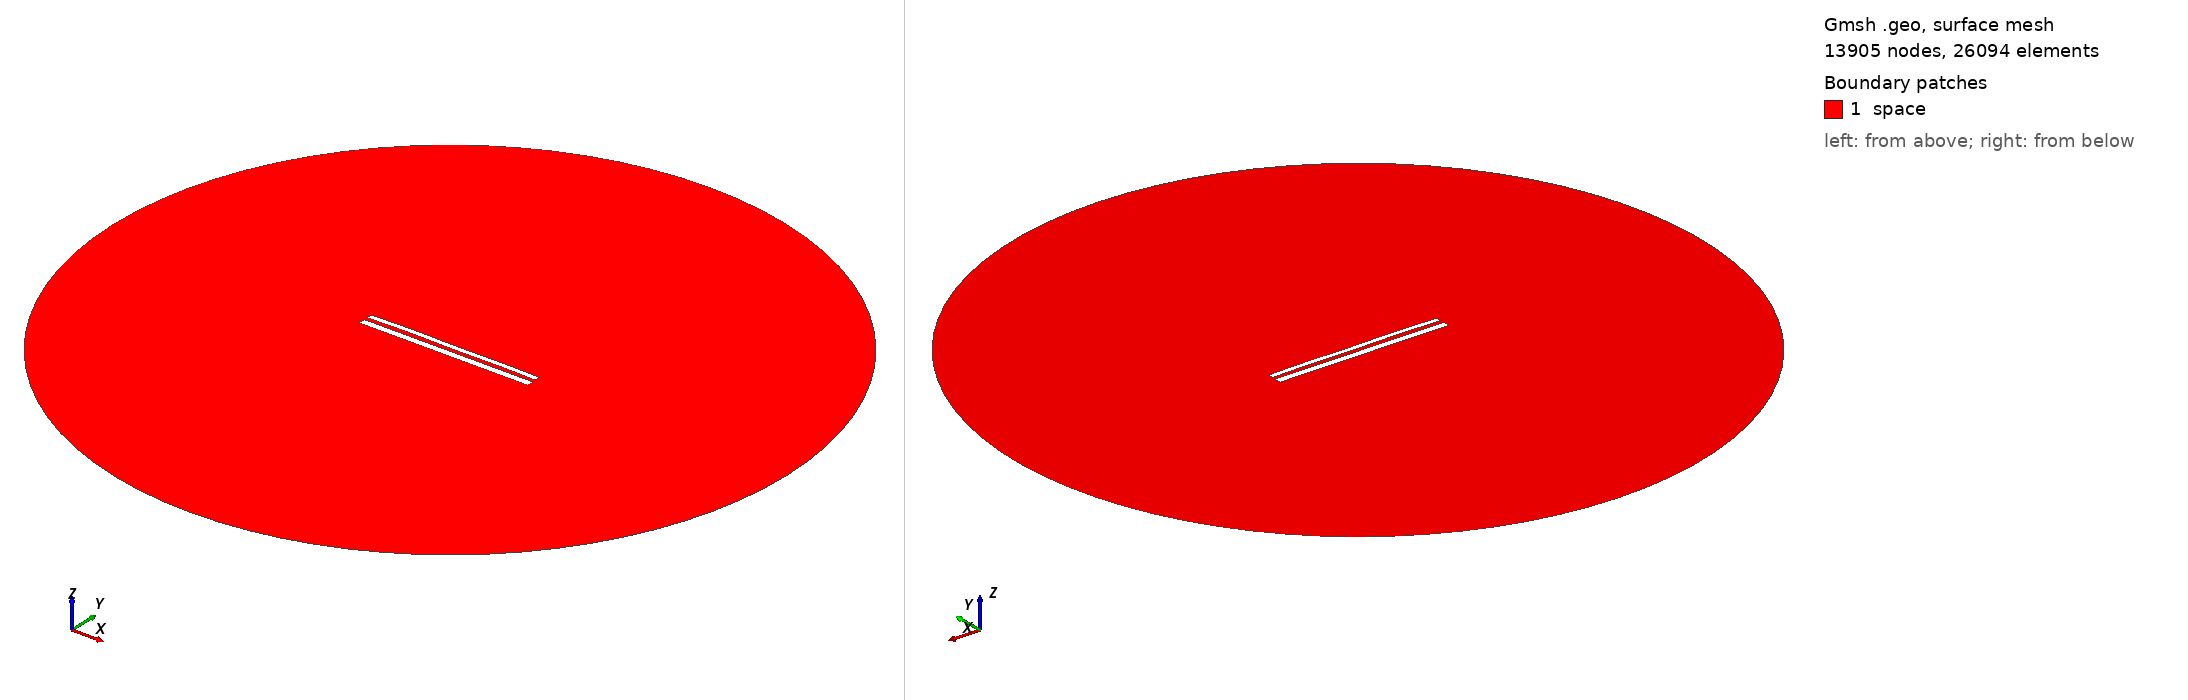

Gmsh geometry script, surface-meshed: 13905 nodes, 26094 surface elements. Boundary patches (legend numbers): 1 space. Left view from above one corner, right view from below the opposite corner. Legend entries are the model's physical surfaces. The drawing asked Gmsh for element sizes between 1% and 20% of the model's largest extent; the script's own settings can give other sizes.

=== 11120.geo (drawn) ===
//---------------------------------------
// Geometry kernel
//---------------------------------------

SetFactory("OpenCASCADE");



//---------------------------------------
// Parameters of the geometry
//---------------------------------------

// Overetch of the upper plate
overetch = 0.375;

// Distance between the plates
distance = 2.0;

// Discretization over the x axis (for the deformation)
nx = 50; 

// Length of the plate
L = 100 - overetch; 

// Number of modes
n = 4; 

// 1st mode coefficient
coeff(1) = 0.07499999999999998;
beta(1) = 0.596864 * 3.1415926535 / L;

// 2nd mode coefficient
coeff(2) = 0.15;
beta(2) = 1.49418 * 3.1415926535 / L;

// 3rd mode coefficient
coeff(3) = 0.07499999999999998;
beta(3) = 2.50025 * 3.1415926535 / L;

// 4th mode coefficient
coeff(4) = 0.15;
beta(4) = 3.49999 * 3.1415926535 / L;



//---------------------------------------
// Upper plate (deformed rectangle)
//---------------------------------------

// Coordiantes of the upper plate
xmin = -50;
xmax = 50 - overetch;

// Height of the upper plate
yheight = 4 - 2 * overetch;

// Indexes of the points
UpperID[] = {};
LowerID[] = {};
LeftID[] = {};
RightID[] = {};

// Point index
p = 1;

// Horizontal edges
For i In {1:nx}
    x = xmin + (i-1)*(xmax - xmin)/(nx-1);

    y_bottom = distance / 2 + overetch;
    For j In {1:n}
        C = (Cosh(beta(j)*L) + Cos(beta(j)*L)) / (Sinh(beta(j)*L) + Sin(beta(j)*L));
        y_bottom  = y_bottom + coeff(j) * (Cosh(beta(j)*(x+50)) - Cos(beta(j)*(x+50)) - C * (Sinh(beta(j)*(x+50)) - Sin(beta(j)*(x+50))));
    EndFor

    y_top = y_bottom + yheight;

    Point(p) = {x, y_top, 0, 1.0};
    UpperID[i] = p;
    p = p + 1;

    Point(p) = {x, y_bottom, 0, 1.0};
    LowerID[i] = p;
    p = p + 1;
EndFor

// Create point lists
UpperPts[] = {}; LowerPts[] = {};
For i In {1:nx}
  UpperPts[] += {UpperID[i]};
  LowerPts[] += {LowerID[i]};
EndFor

// Build splines
Spline(1) = {UpperPts[]};
Spline(2) = {LowerPts[]};
Line(3) = {LowerPts[nx-1], UpperPts[nx-1]};
Line(4) = {LowerPts[0], UpperPts[0]};

// Build the plane surface
Curve Loop(1) = {2, 3, -1, -4};
Plane Surface(1) = {1};



//---------------------------------------
// Lower plate (rectangle)
//---------------------------------------

// Vertices
Point(1001) = {-50, -1, 0, 1.0};
Point(1002) = { 50, -1, 0, 1.0};
Point(1003) = { 50,  -5, 0, 1.0};
Point(1004) = {-50,  -5, 0, 1.0};

// Edges
Line(5) = {1001, 1002};
Line(6) = {1002, 1003};
Line(7) = {1003, 1004};
Line(8) = {1004, 1001};

// Plane surface
Line Loop(2) = {5, 6, 7, 8};
Plane Surface(2) = {2}; 



//---------------------------------------
// Outer (fictious) boundary
//---------------------------------------

// Points
Point(1005) = {0, 0, 0};       // Center
Point(1006) = {200, 0, 0};     // Start point
Point(1007) = {0, 200, 0};     // 90 degrees
Point(1008) = {-200, 0, 0};    // 180 degrees
Point(1009) = {0, -200, 0};    // 270 degrees

// Circle arcs (each needs start, center, end)
Circle(9) = {1006, 1005, 1007};
Circle(10) = {1007, 1005, 1008};
Circle(11) = {1008, 1005, 1009};
Circle(12) = {1009, 1005, 1006};

// Plane surface for the entire domain
Curve Loop(3) = {9, 10, 11, 12};
Surface(3) = {3};

// Subtract the plates from the whole domain to obtain the actual domain where we want to solve the equations
BooleanDifference{ Surface{3}; Delete; }{ Surface{1}; Surface{2}; Delete; }




//---------------------------------------
// Transfinite Lines/Curves
//---------------------------------------

// Set the number of points on the boundaries
r = 7;

// Plates
Transfinite Curve {1, 2} = 50*r Using Progression 1;
Transfinite Curve {3, 4} = 2*r Using Progression 1;
Transfinite Line {5, 7} = 50*r Using Progression 1;
Transfinite Line {6, 8} = 2*r Using Progression 1;

// Outer boundary
Transfinite Line {9, 10, 11, 12} = 20 Using Progression 1;



//---------------------------------------
// Physical groups
//---------------------------------------                

// Physical curves (boundaries)
Physical Line("force_segment", 10) = {2};
Physical Line("upper_plate", 11) = {1, 3, 4};
Physical Line("lower_plate", 12) = {5, 6, 7, 8};
Physical Line("boundary", 20) = {9, 10, 11, 12};

// Physical Surfaces
Physical Surface("space", 30) = {3};



//---------------------------------------
// 6. Generate the Mesh
//---------------------------------------

// 2D mesh generation
Mesh 2;
